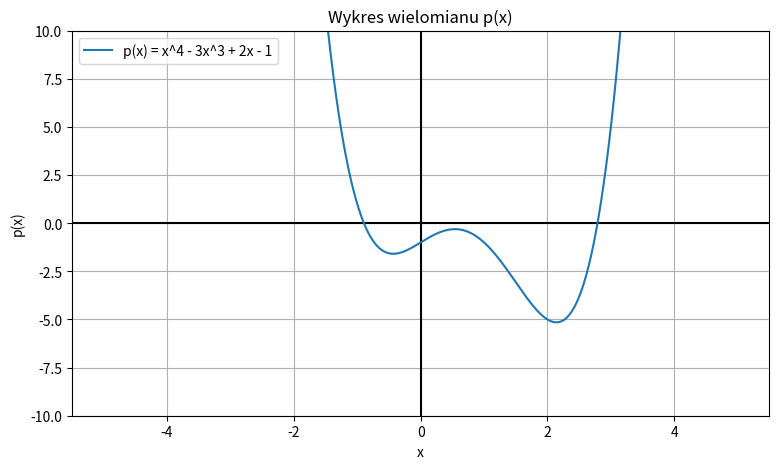

Here is the Python script that generated this plot:

import numpy as np
import matplotlib.pyplot as plt
from scipy.optimize import brentq

def p(x):
    return x**4 - 3*x**3 + 2*x - 1

# rys wykresu wielomianu
x_plot = np.linspace(-5, 5, 1000)
y_plot = p(x_plot)

plt.figure(figsize=(9, 5))
plt.axhline(0, color='black')
plt.axvline(0, color='black')
plt.plot(x_plot, y_plot, label="p(x) = x^4 - 3x^3 + 2x - 1")
plt.title("Wykres wielomianu p(x)")
plt.xlabel("x")
plt.ylabel("p(x)")
plt.grid(True)
plt.legend()
plt.ylim(-10, 10)
plt.show()

# Szukanie przedziałów zmiany znaku
xs = np.linspace(-5, 5, 2001) # 2001 punktoów-> 2000 małych przedziałów o dł 0.0005
sign_change_intervals = []

for i in range(len(xs) - 1):
    x1, x2 = xs[i], xs[i+1] 
    y1, y2 = p(x1), p(x2)
    
    if y1 == 0: # trafilismy dokladnie w pierwiastek
        sign_change_intervals.append((x1, x1))
    elif y1 * y2 < 0: # różne znaki na końcach przedziału, wiec w przedziale jest pierwiatek
        sign_change_intervals.append((x1, x2))

# usunięcie bliskich duplikatów
unique_intervals = []
for a, b in sign_change_intervals:
    if not unique_intervals or abs(a - unique_intervals[-1][0]) > 1e-6:
        unique_intervals.append((a, b))

print("Znalezione przedziały zmiany znaku:")
for a, b in unique_intervals:
    print(f"[{a:.4f}, {b:.4f}]")

# Metoda Brentq
roots = []

for a, b in unique_intervals:
    if a == b: 
        roots.append(a)
    else:
        root = brentq(p, a, b) # szukanie miejsca zerowego w konretnym przedziale, p - funkcja, p(x) - konretna liczba
        roots.append(root)

print("\nRzeczywiste pierwiastki wielomianu:")
for r in roots:
    print(f"x ≈ {r:.10f}")